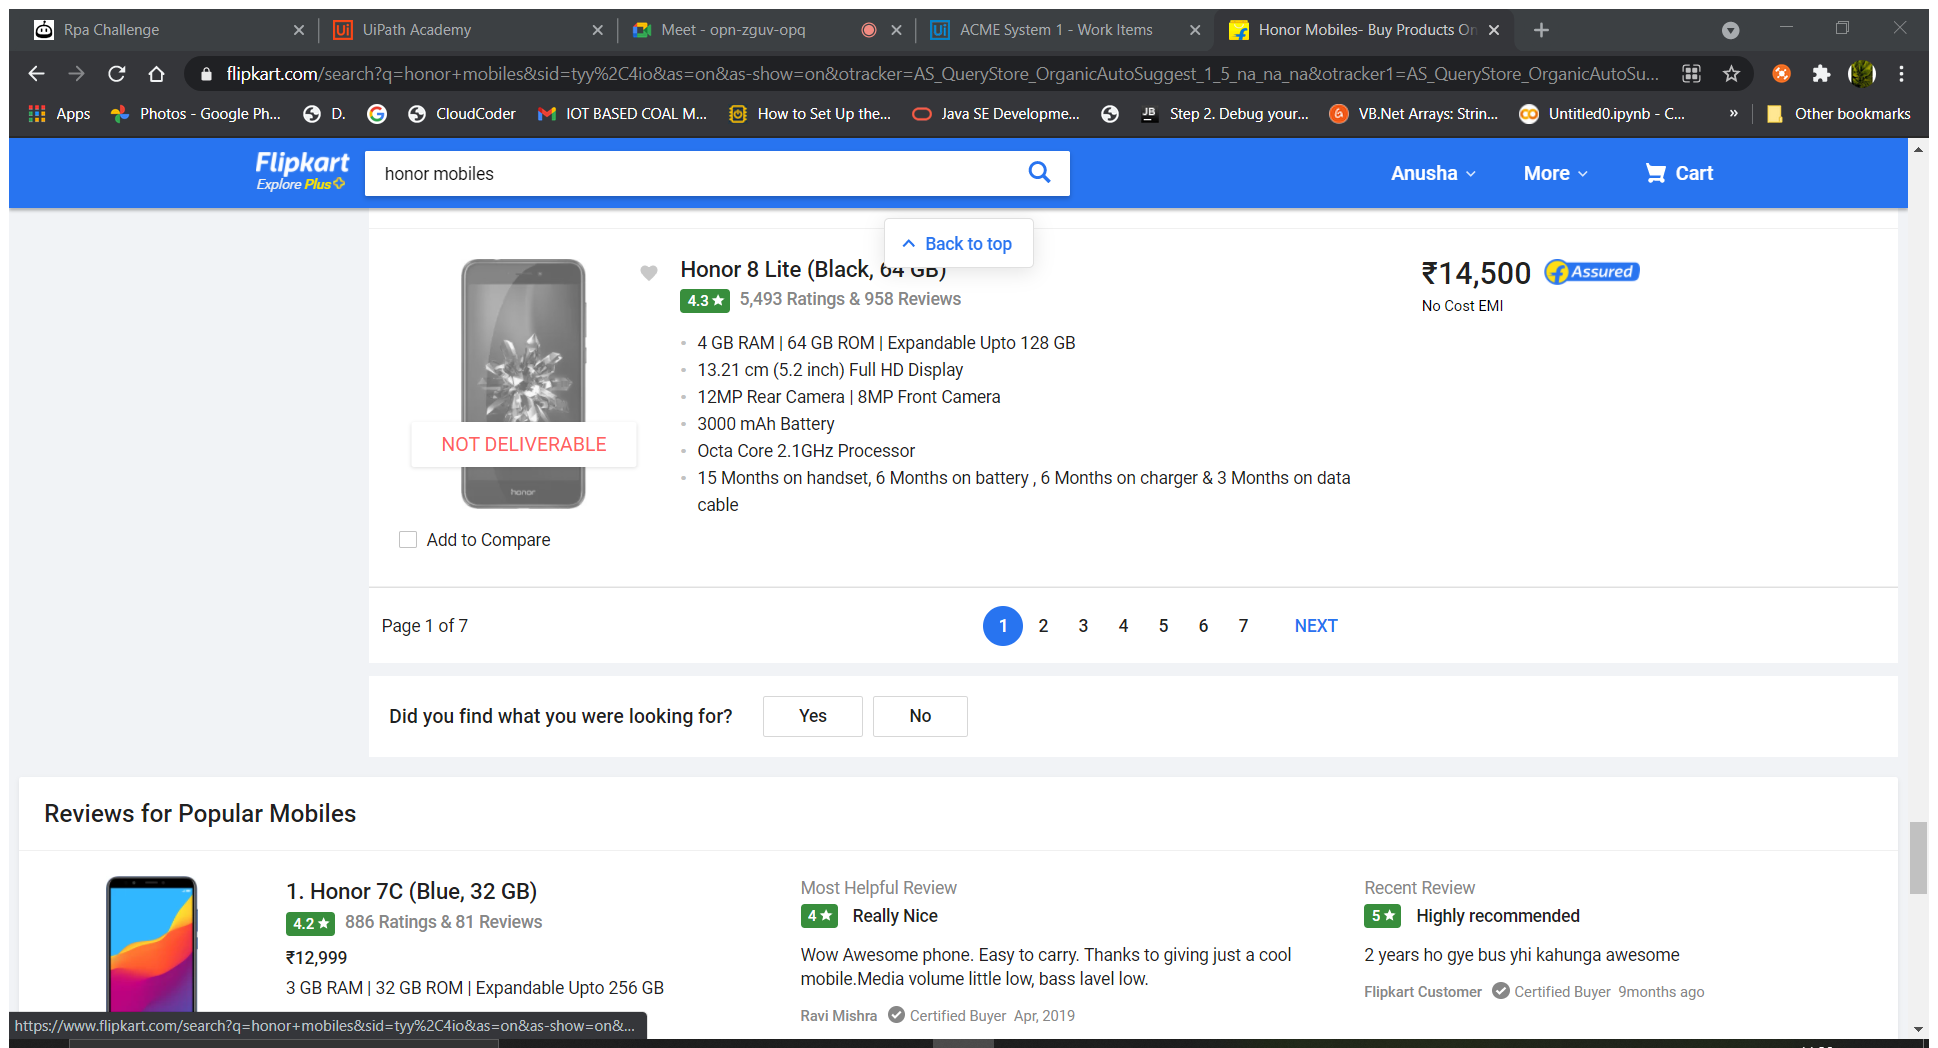
Workflow: flipkart

Step 1: Attach Browser 'HonorMobi Page' in window 'Honor Mobiles- Buy Products Online at Best Price in India - All Categories | Flipkart.com' (chrome.exe)

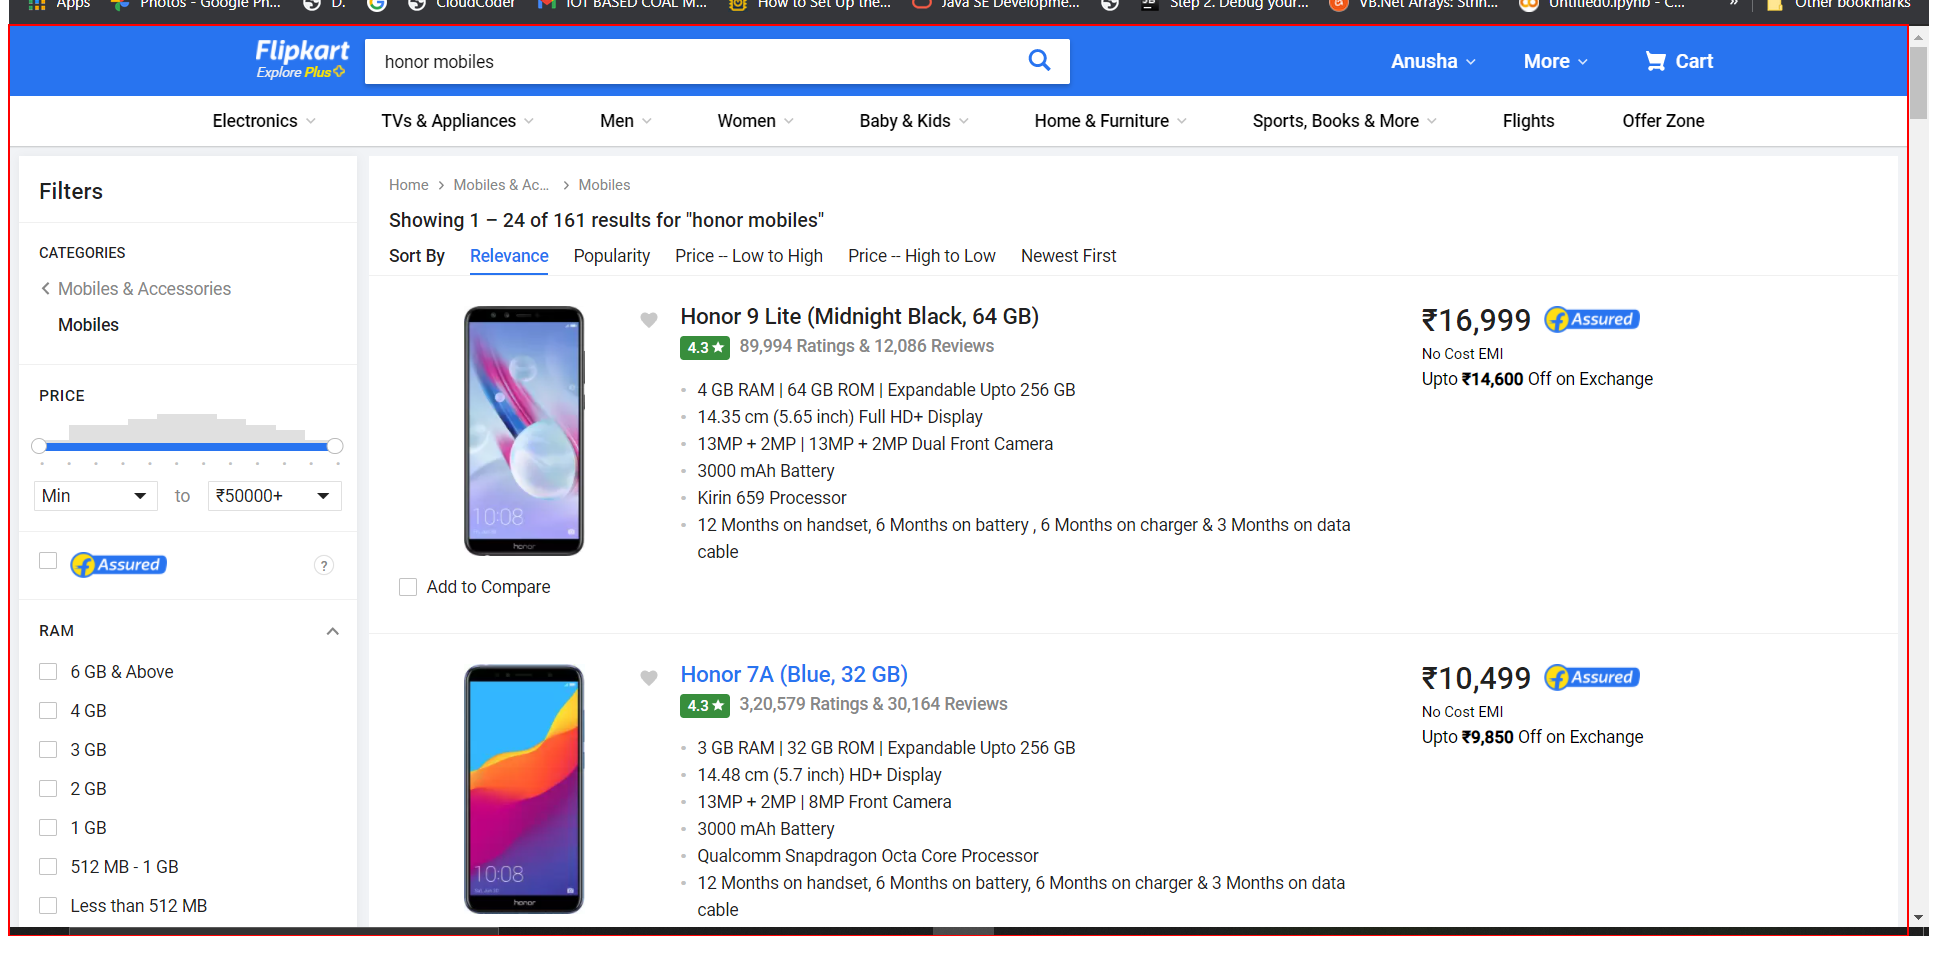
Step 2: get-text from the element